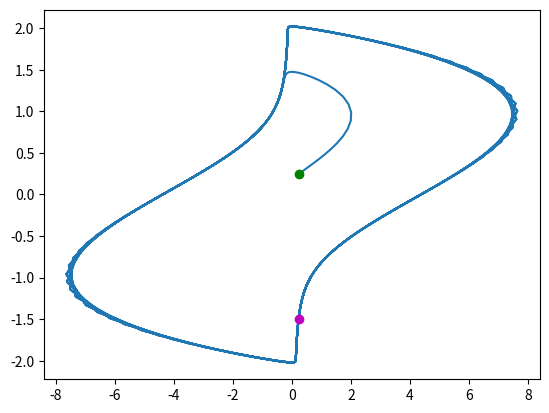
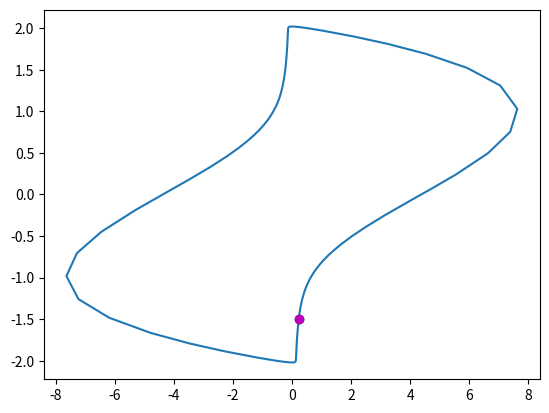

Recreate these plots in Python, in order.
import numpy as np
import scipy.integrate as itg
import matplotlib.pylab as plt

def dynam_sys(t, x):
    dx1_dt = 5*(1-x[1]**2)*x[0] - x[1]
    dx2_dt = x[0]
    return [dx1_dt, dx2_dt]

solver = itg.RK45(dynam_sys, 0, [0.25,0.25], 1E200, max_step=0.05)

soly = solver.y.reshape(1, 2)

for i in range(2000):
    solver.step()
    solyn = solver.y.reshape(1, 2)
    soly = np.concatenate((soly, solyn))

plt.plot(soly[:,0], soly[:,1])
plt.plot(soly[0,0], soly[0,1], "go")
plt.plot(soly[-1,0], soly[-1,1], "mo")
plt.show()

init = np.array([soly[-1,0], soly[-1,1]])
POsolver = itg.RK23(dynam_sys, 0, init, 5000, max_step=0.05)

dist_init = 1
POsoly = POsolver.y.reshape(1, 2)
while dist_init > 0.005:
    POsolver.step()
    POsolyn = POsolver.y.reshape(1, 2)
    POsoly = np.concatenate((POsoly, POsolyn))
    dist_init = np.linalg.norm(init-POsolyn)

plt.plot(POsoly[:,0], POsoly[:,1])
plt.plot(POsoly[0,0], POsoly[0,1], "go")
plt.plot(POsoly[-1,0], POsoly[-1,1], "mo")
plt.show()
